Labelled photos from "dataset_split_v2", an image-classification folder in penoFahmi/pelatihan-model-sawit. The possible labels are: lewat matang, matang, mengkal, mentah.

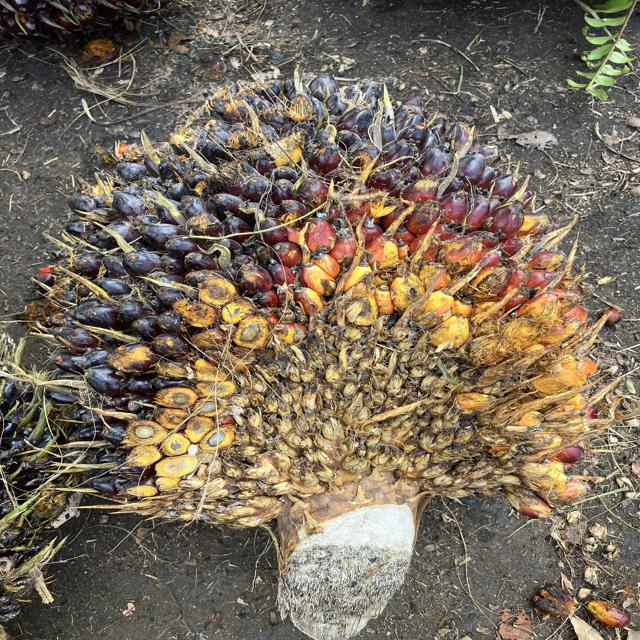
Label: mengkal

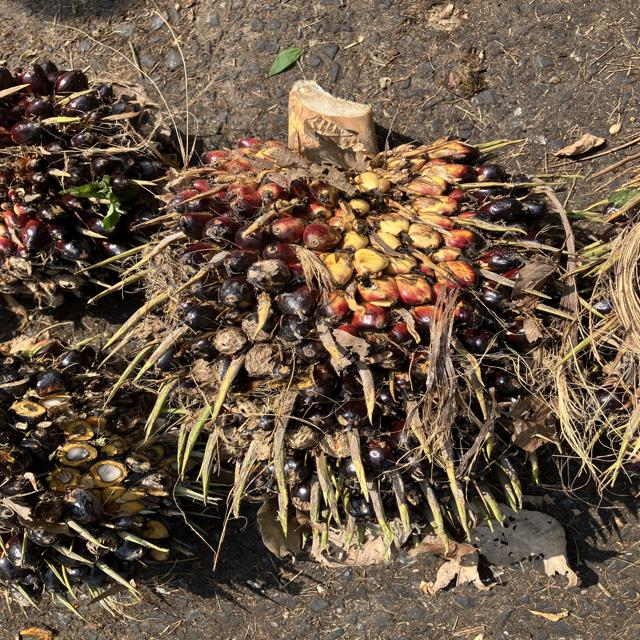
Label: mentah

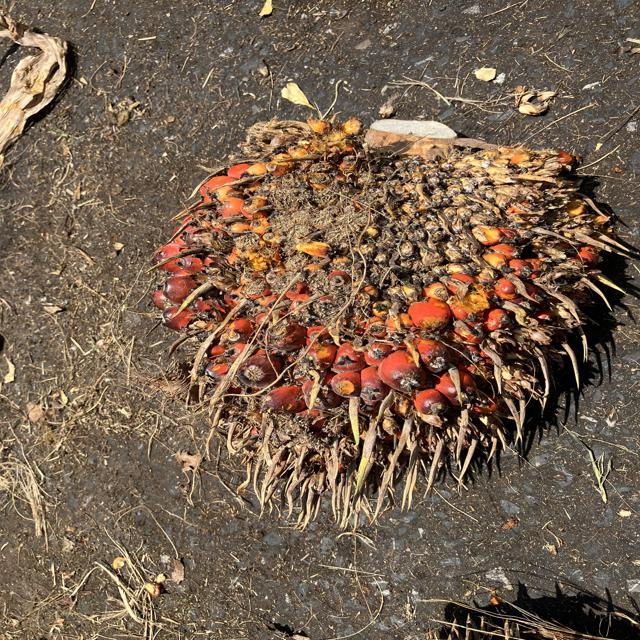
Label: matang

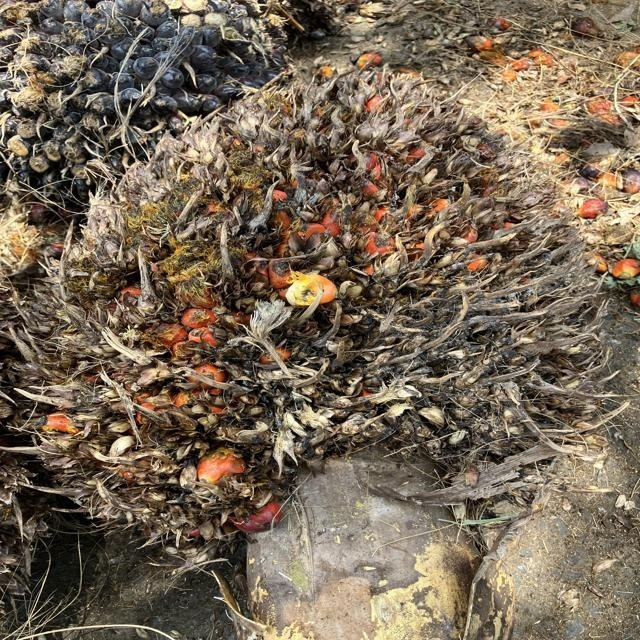
Label: lewat matang

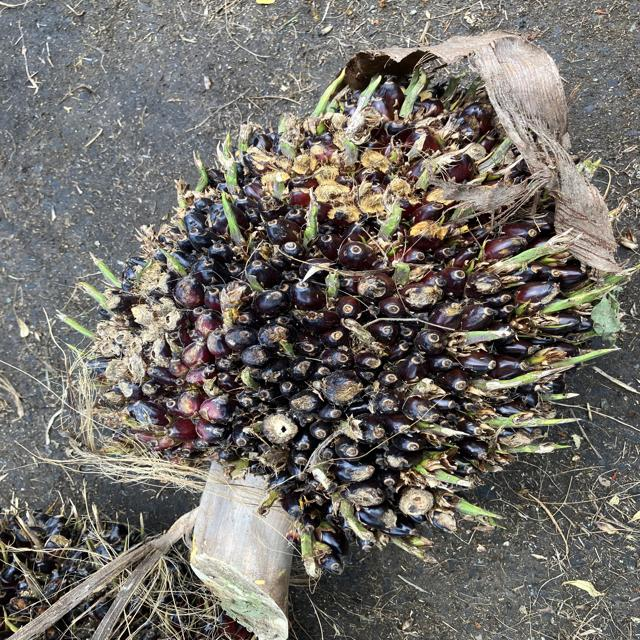
Label: mengkal

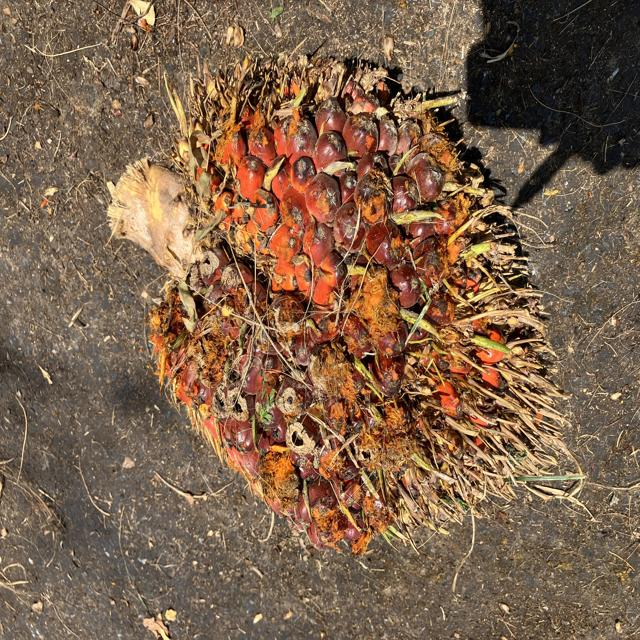
Label: matang
